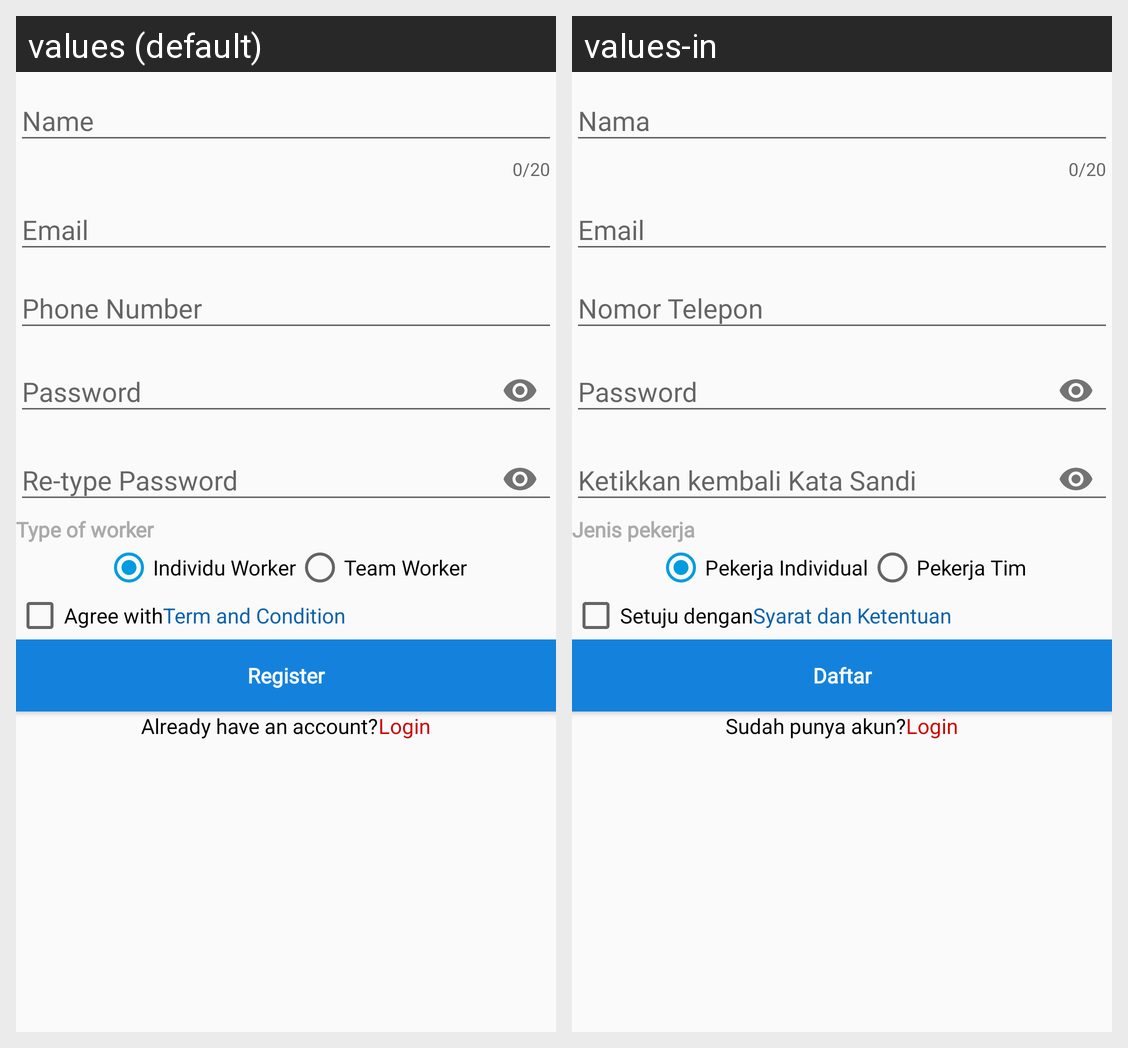

Strings drawn on this Android screen and how each of the app's shown locales translates them:
Android screen res/layout/activity_register.xml rendered under 2 locales, left to right: values (default), values-in. Device: Nexus 5 (rendered at 1080×1920; each locale shown at half size, 540×960, under a caption strip naming it); theme AppThemeNoActBar.
Strings drawn on this screen, with the default value and each locale's value (text and hints the layout hard-codes, and strings that could not be matched under every locale, appear in the picture but are not listed):

name
  values: Name
  values-in: Nama

email
  values: Email
  values-in: Email

phone
  values: Phone Number
  values-in: Nomor Telepon

password
  values: Password
  values-in: Password

retype
  values: Re-type Password
  values-in: Ketikkan kembali Kata Sandi

type_of_worker
  values: Type of worker
  values-in: Jenis pekerja

individu_worker
  values: Individu Worker
  values-in: Pekerja Individual

team_worker
  values: Team Worker
  values-in: Pekerja Tim

agree_with
  values: Agree with
  values-in: Setuju dengan

term_and_condition
  values: Term and Condition
  values-in: Syarat dan Ketentuan

register
  values: Register
  values-in: Daftar

already_have_an_account
  values: Already have an account?
  values-in: Sudah punya akun?

login
  values: Login
  values-in: Login
